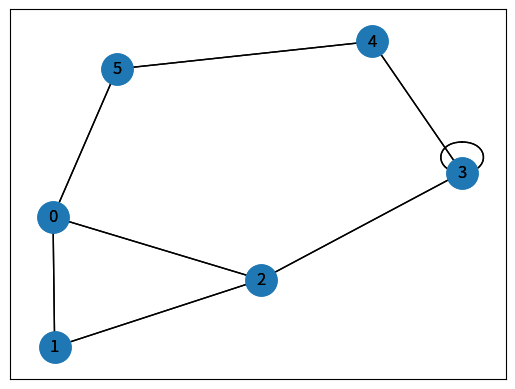
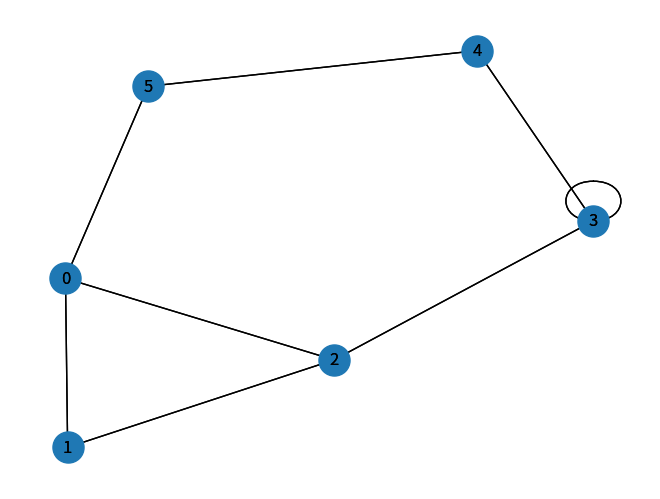
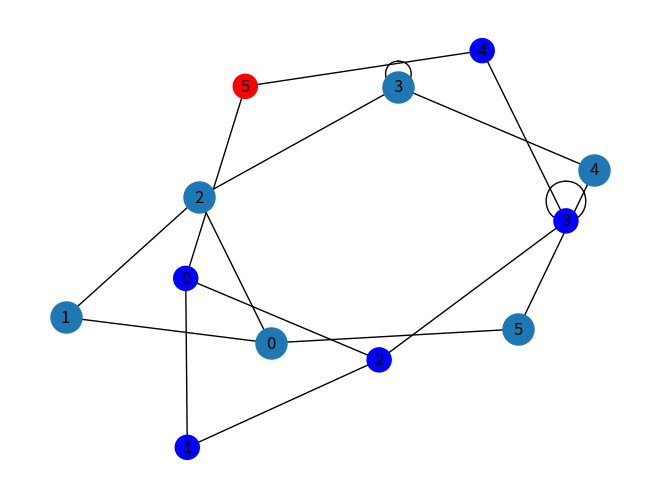
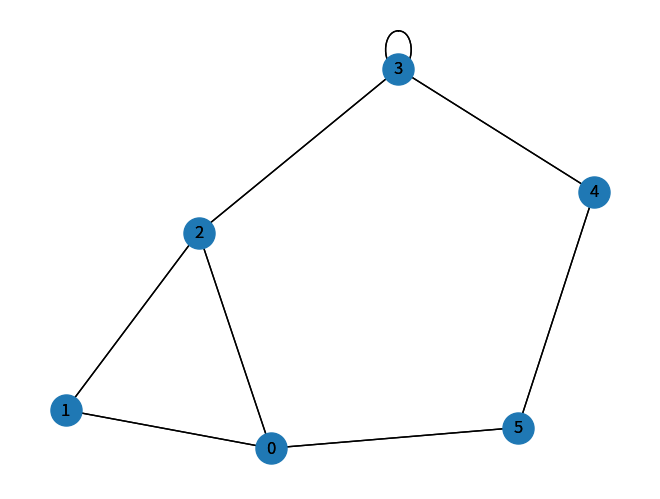
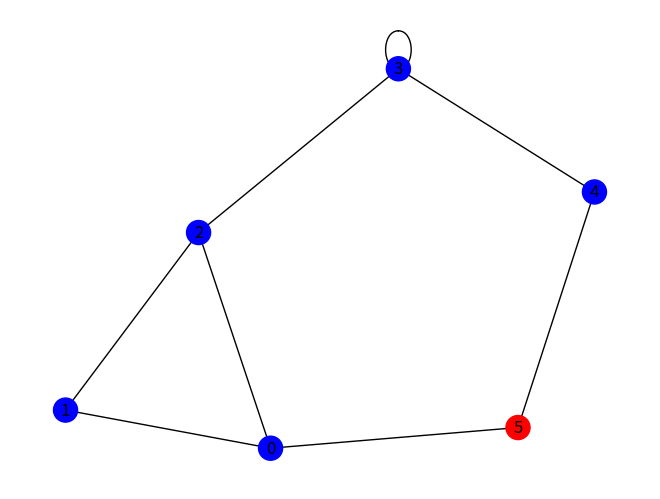

Write Python code to recreate these figures, in order.
from collections import defaultdict
import networkx as nx
from matplotlib import pyplot as plt


class GraphBFS:

    def __init__(self):

        self.graph = defaultdict(list)

    def addEdge(self, u, v):
        self.graph[u].append(v)

    def get_history_queue(self, s):

        visited = [False] * (max(self.graph) + 1)

        queue = []

        queue.append(s)
        visited[s] = True

        history_queue = []

        while queue:

            s = queue.pop(0)

            history_queue.append(s)

            for i in self.graph[s]:
                if visited[i] == False:
                    queue.append(i)
                    history_queue.append(i)
                    visited[i] = True
        return history_queue


class GraphDFS:

    def __init__(self):
        self.graph = defaultdict(list)

    def addEdge(self, u, v):
        self.graph[u].append(v)

    def helper_get_visited(self, v, visited, all_checked):

        visited.append(v)

        for neighbour in self.graph[v]:
            all_checked.append(neighbour)
            if neighbour not in visited:
                self.helper_get_visited(neighbour, visited, all_checked)

    def get_visited(self, v):

        visited = []
        all_checked = []

        self.helper_get_visited(v, visited, all_checked)
        return visited


def is_graph_connected(edges, g_DFS):
    for i in edges:
        if i not in list(g_DFS.get_visited(2)):
            return False

    return True


def is_graph_tree(g_DFS, g_BFS, edges):
    if is_graph_connected(edges, g_DFS):
        if len(g_BFS.get_history_queue(2)) == len(edges):
            return True
    return False


def is_graph_forest(edges):
    e = defaultdict(list)
    for t, f in edges:
        e[t].append(f)
        e[f].append(t)

    seen = set()

    def dfs(node, prev):
        if node in seen:
            return False
        seen.add(node)
        for adj in e[node]:
            if adj != prev:
                if not dfs(adj, node):
                    return False
        return True

    for node in e:
        if node not in seen and not dfs(node, -1):
            return False

    return True


def show_graphs():
    G = nx.Graph()
    for i in VV:
        G.add_edge(i[0], i[1])

    pos = nx.spring_layout(G)

    nx.draw_networkx_nodes(G, pos, node_size=500)
    nx.draw_networkx_labels(G, pos)
    nx.draw_networkx_edges(G, pos)

    plt.show(block=False)
    plt.pause(1)

    for visited in visited_dfs:
        colors = []

        for i in G.nodes():
            if visited == i:
                colors.append('r')
            else:
                colors.append('b')

        nx.draw_networkx_nodes(G, pos, node_size=500)
        nx.draw_networkx_labels(G, pos)
        nx.draw_networkx_edges(G, pos)

        plt.clf()
        nx.draw(G, pos, node_color=colors, with_labels=True)
        plt.draw()
        plt.pause(1)

    pos = nx.spring_layout(G)
    for visited in visited_bfs:
        colors = []

        for i in G.nodes():
            if visited == i:
                colors.append('r')
            else:
                colors.append('b')

        nx.draw_networkx_nodes(G, pos, node_size=500)
        nx.draw_networkx_labels(G, pos)
        nx.draw_networkx_edges(G, pos)

        plt.clf()
        nx.draw(G, pos, node_color=colors, with_labels=True)
        plt.draw()
        plt.pause(1)


if __name__ == '__main__':
    V = [0, 1, 2, 3, 4, 5]
    VV = [(0, 1), (1, 0), (0, 2), (1, 2), (2, 1), (2, 0), (2, 3), (
        3, 2), (3, 3), (3, 4), (4, 3), (1, 2), (2, 3), (3, 4), (4, 5), (5, 0), (0, 1)]

    BFS_G = GraphBFS()
    for i in VV:
        BFS_G.addEdge(i[0], i[1])

    DFS_G = GraphDFS()
    for i in VV:
        DFS_G.addEdge(i[0], i[1])

    visited_bfs = BFS_G.get_history_queue(2)
    visited_dfs = DFS_G.get_visited(2)

    print(f'Odwiedzone wierzchołki w przeszukiwaniu wszerz : ' + str(visited_bfs))
    print(f'Odwiedzone wierzchołki w przeszukiwaniu w głąb : ' + str(visited_dfs))

    print(f'Czy graf jest połączony?: {is_graph_connected(V, DFS_G)}')
    print(f'Czy graf jest drzewem?: {is_graph_tree(DFS_G, BFS_G, V)}')
    print(f'Czy graf jest lasem?: {is_graph_forest(VV)}')

    show_graphs()
